Labelled photos from "tools", an image-classification folder in aiegoo/aitim-hhi. The possible labels are: background, hammer, measuring tape, pliers, screwdriver.

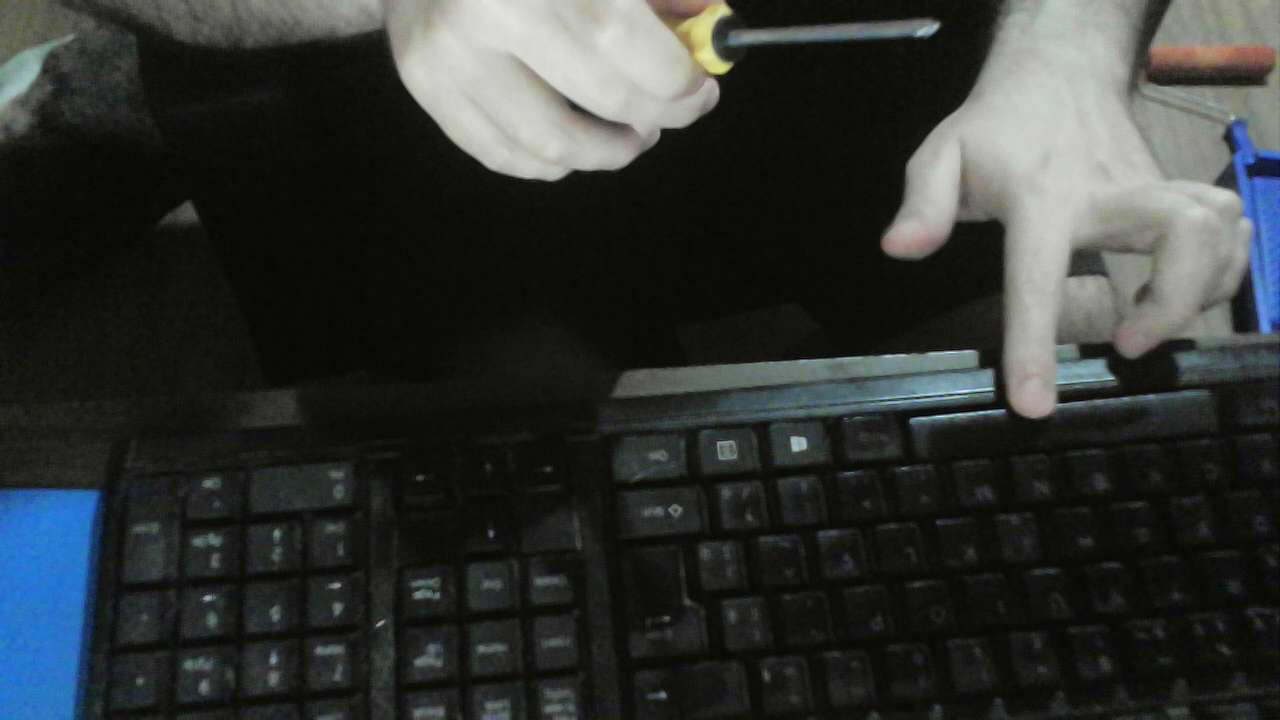
Label: screwdriver

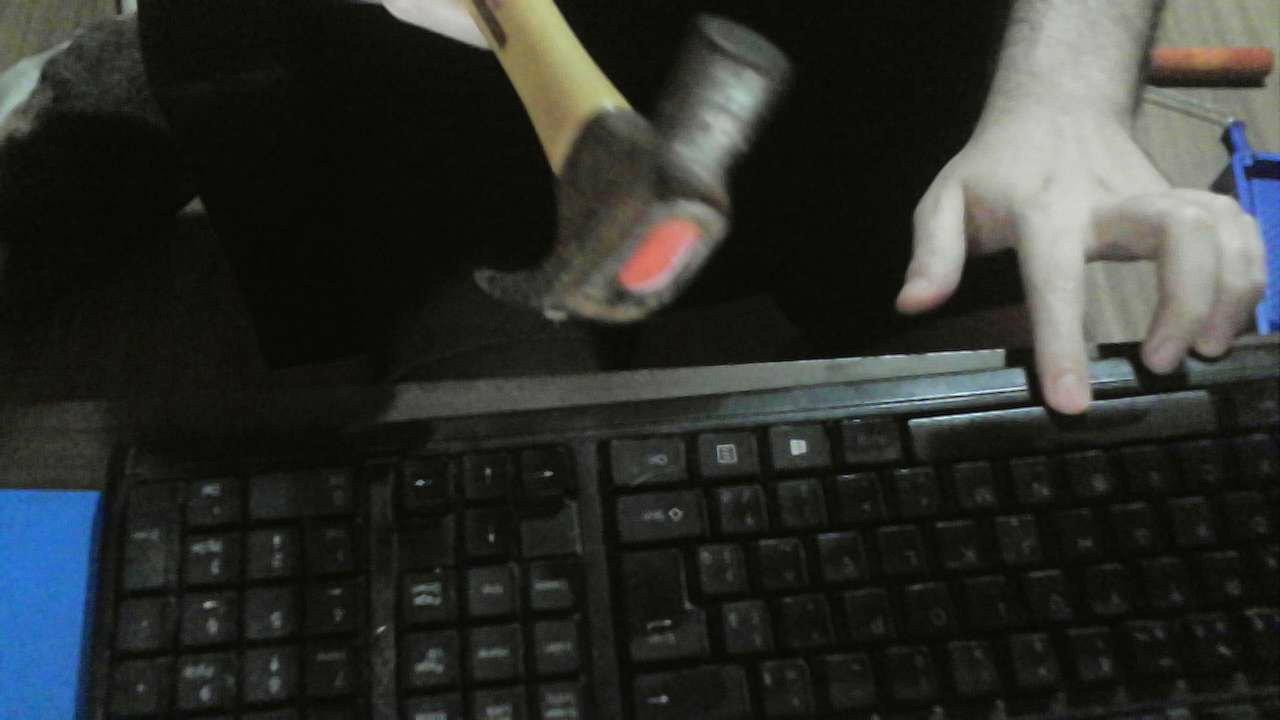
Label: hammer

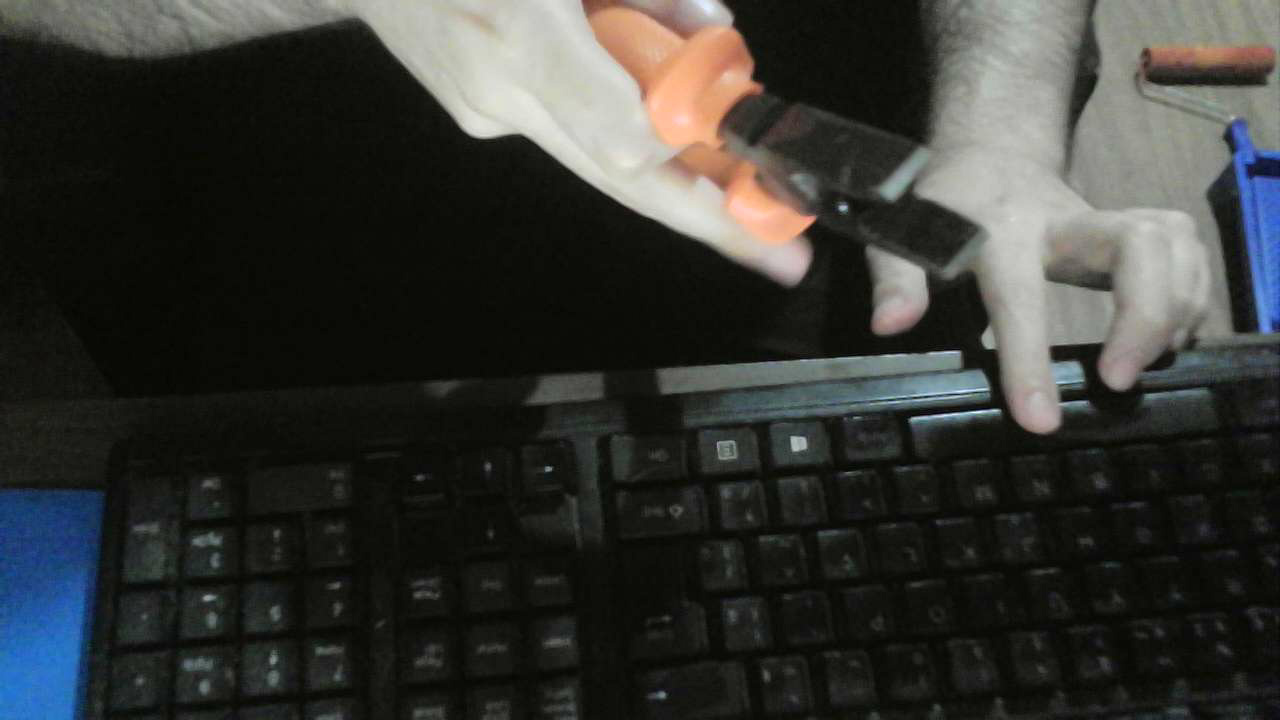
Label: pliers

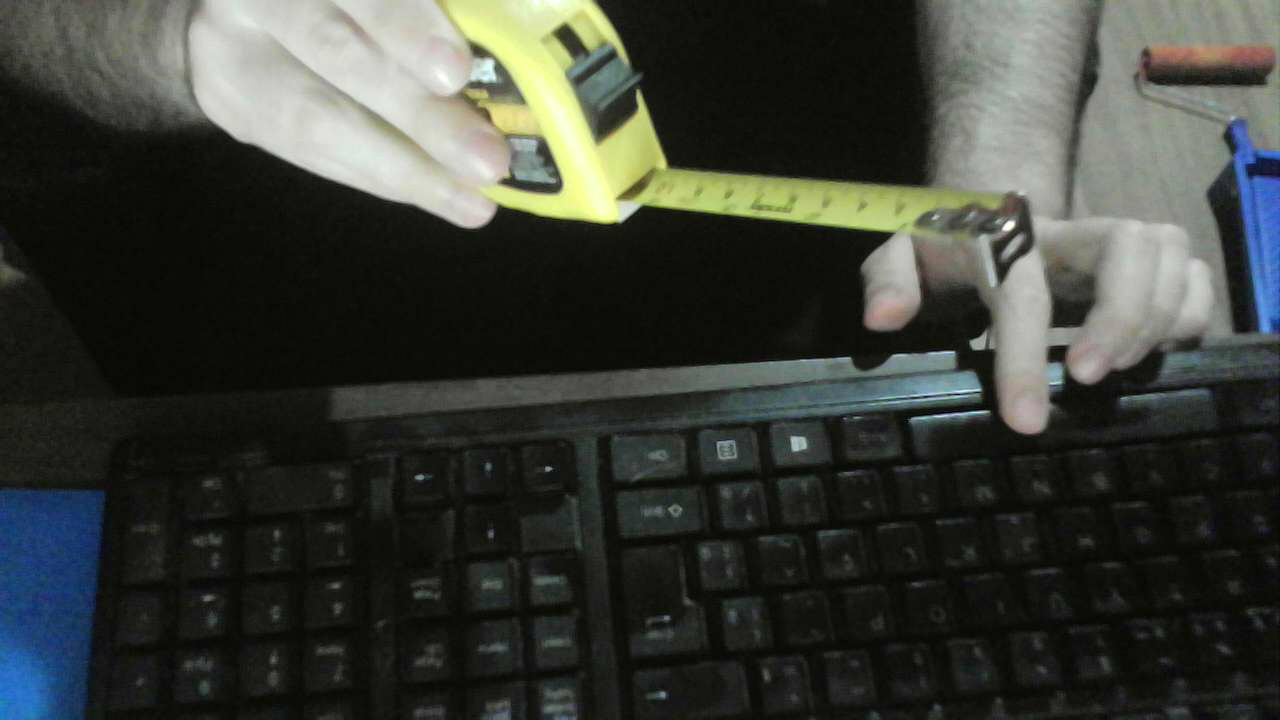
Label: measuring tape

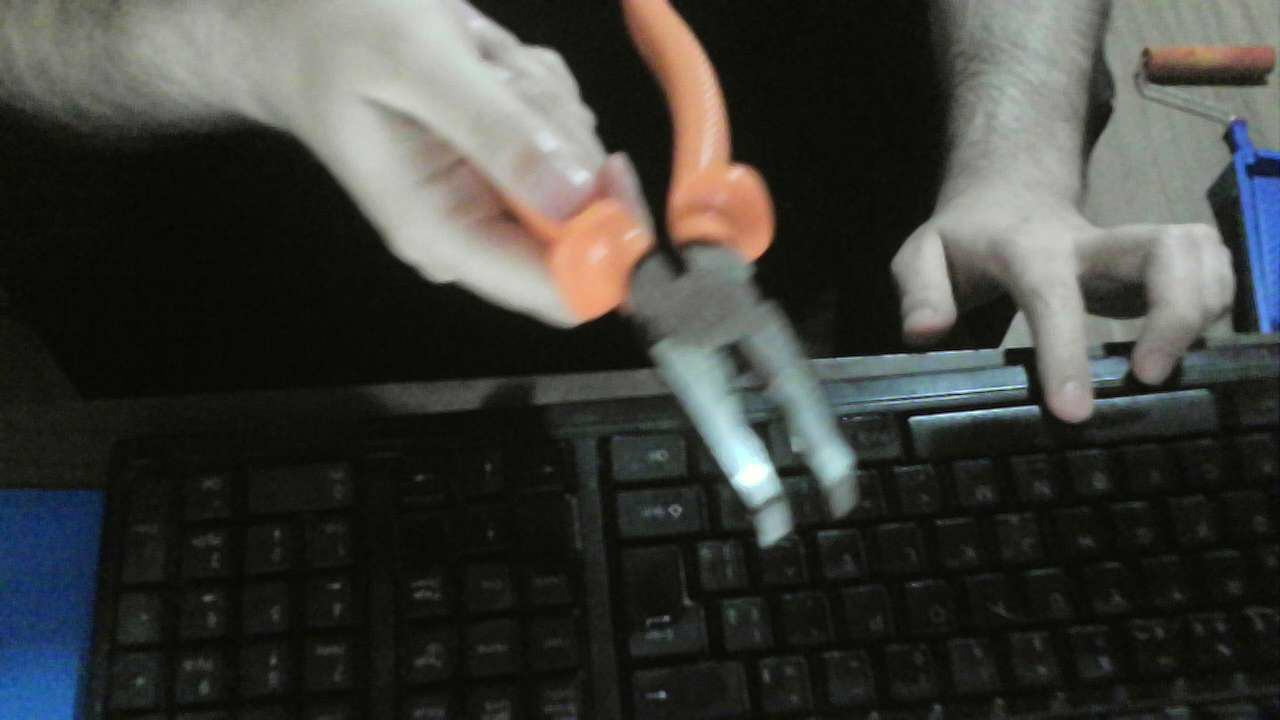
Label: pliers

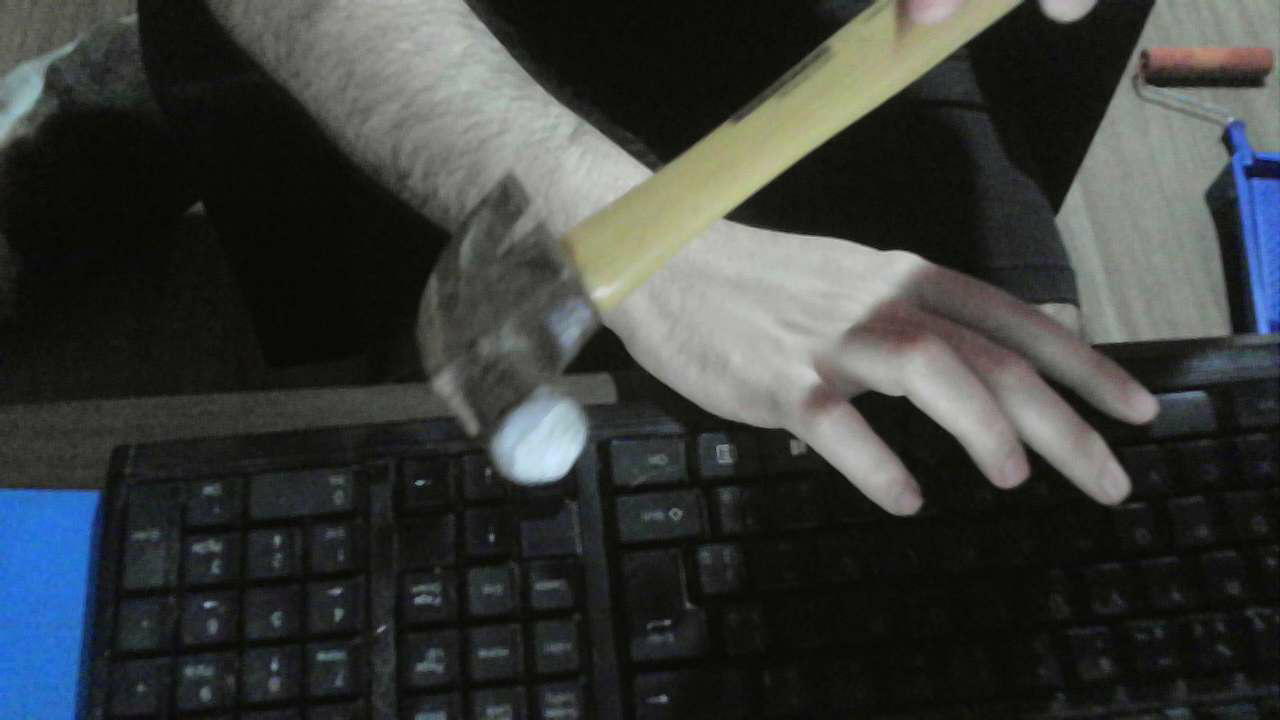
Label: hammer
